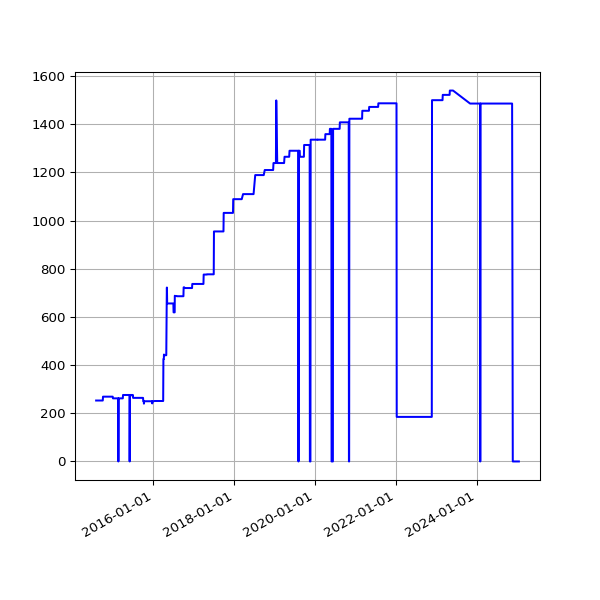

The data file committed next to this chart (first rows):
date, value
2014-08-02 02:34:49 +0100, 253
2014-08-03 03:05:19 +0100, 253
2014-08-04 02:45:32 +0100, 253
2014-08-05 02:45:33 +0100, 253
2014-08-06 02:43:20 +0100, 253
2014-08-07 02:41:52 +0100, 253
2014-08-08 02:43:24 +0100, 253
2014-08-09 02:35:17 +0100, 253
2014-08-10 02:37:17 +0100, 253
2014-08-11 02:49:09 +0100, 253
2014-08-12 02:36:56 +0100, 253
2014-08-13 02:41:52 +0100, 253
2014-08-14 02:39:20 +0100, 253
2014-08-15 02:40:32 +0100, 253
2014-08-16 02:39:22 +0100, 253
2014-08-17 02:37:23 +0100, 253
2014-08-18 02:40:14 +0100, 253
2014-08-19 02:41:31 +0100, 253
2014-08-20 02:41:02 +0100, 253
2014-08-21 02:46:25 +0100, 253
2014-08-22 02:42:42 +0100, 253
2014-08-23 02:49:08 +0100, 253
2014-08-24 02:41:34 +0100, 253
2014-08-25 02:44:26 +0100, 253
2014-08-26 02:45:33 +0100, 253
2014-08-27 02:47:23 +0100, 253
2014-08-28 02:45:45 +0100, 253
2014-08-29 02:52:17 +0100, 253
2014-08-30 02:41:53 +0100, 253
2014-08-31 02:41:54 +0100, 253
2014-09-01 02:41:45 +0100, 253
2014-09-02 02:56:38 +0100, 253
2014-09-03 02:53:41 +0100, 253
2014-09-04 03:09:09 +0100, 253
2014-09-05 02:53:14 +0100, 253
2014-09-06 02:45:18 +0100, 253
2014-09-07 02:42:16 +0100, 253
2014-09-08 03:37:13 +0100, 253
2014-09-09 02:50:39 +0100, 253
2014-09-10 02:53:39 +0100, 253
2014-09-11 03:39:38 +0100, 253
2014-09-12 02:44:06 +0100, 253
2014-09-13 02:45:19 +0100, 253
2014-09-14 02:46:09 +0100, 253
2014-09-15 02:51:21 +0100, 253
2014-09-16 02:51:21 +0100, 253
2014-09-17 02:50:45 +0100, 253
2014-09-18 02:52:25 +0100, 253
2014-09-19 02:50:21 +0100, 253
2014-09-20 02:42:56 +0100, 253
2014-09-21 02:40:59 +0100, 253
2014-09-22 02:50:35 +0100, 253
2014-09-23 02:41:41 +0100, 253
2014-09-24 02:44:22 +0100, 253
2014-09-25 02:55:33 +0100, 253
2014-09-26 02:52:05 +0100, 253
2014-09-27 02:42:14 +0100, 253
2014-09-28 02:39:29 +0100, 253
2014-09-29 02:49:32 +0100, 253
2014-09-30 02:55:10 +0100, 253
... 2,848 more rows
